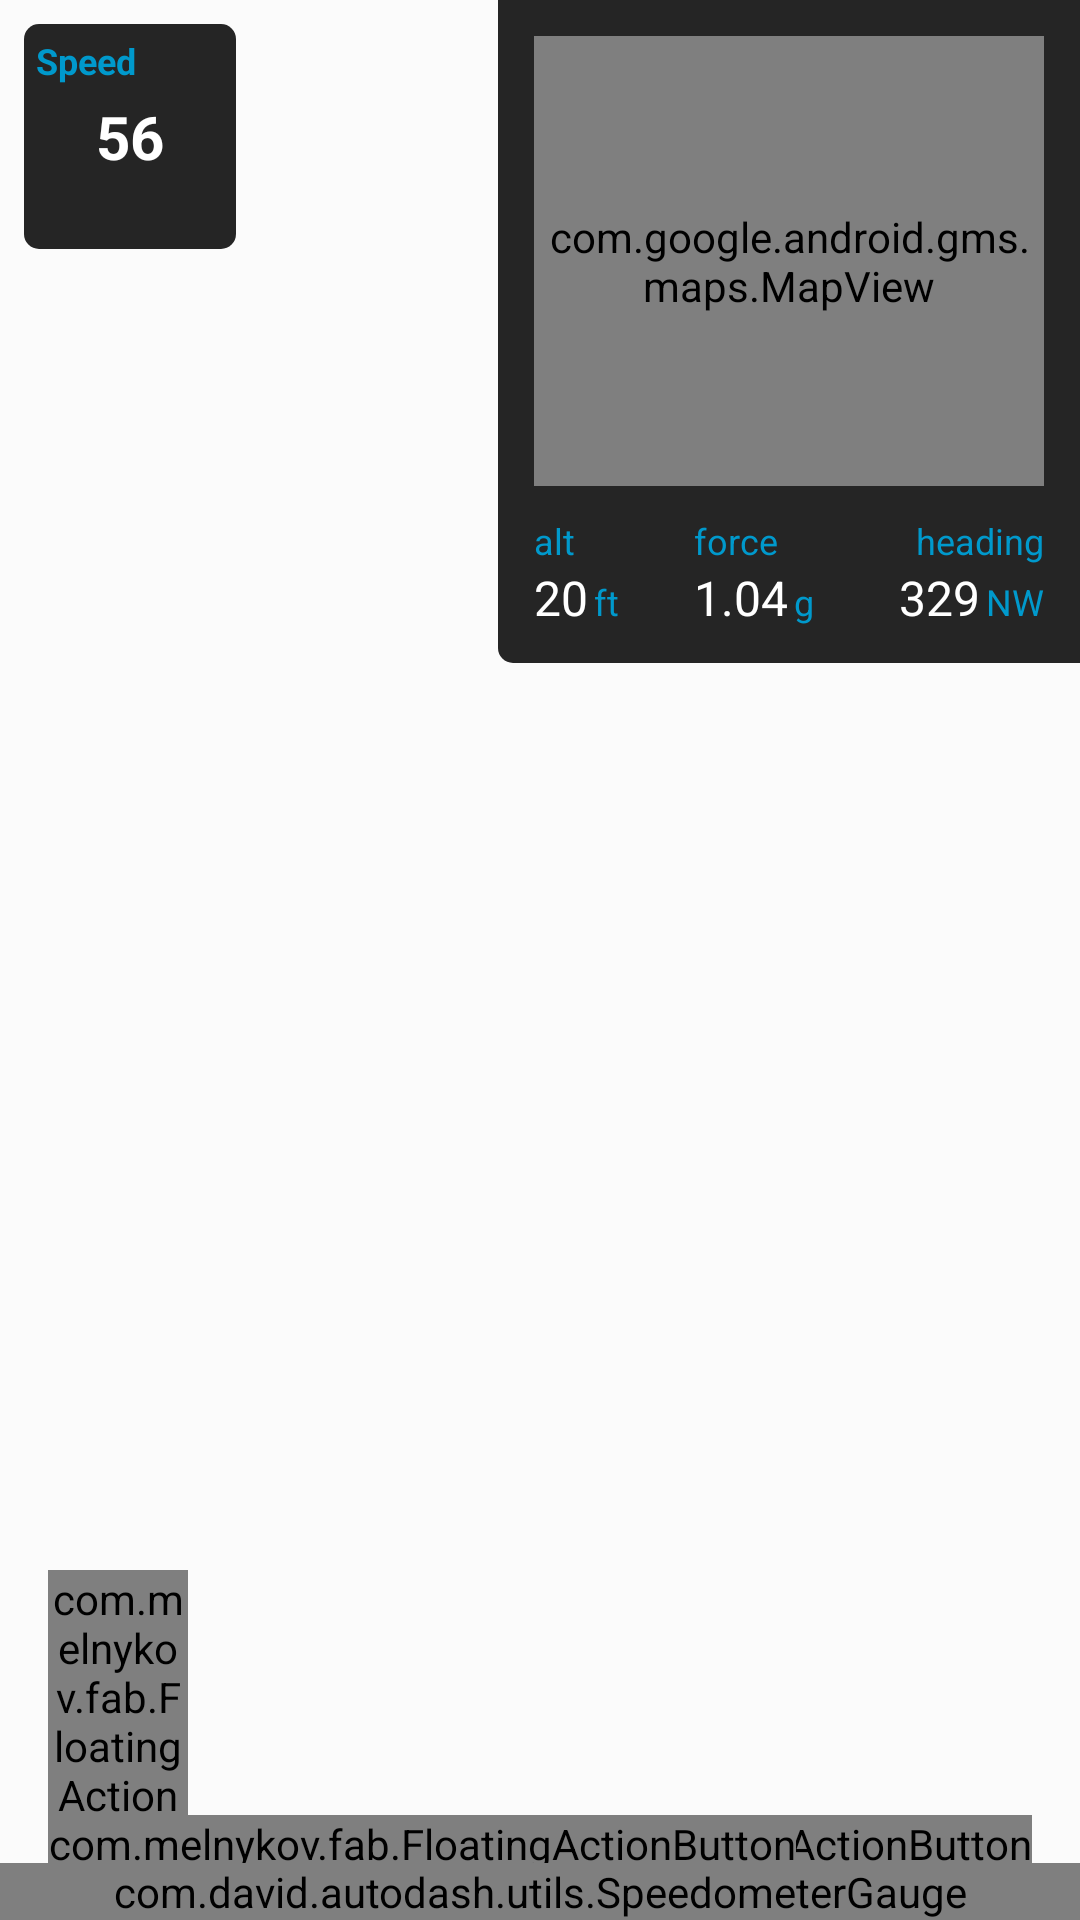

Produce the Android XML layout that renders to this screen, including the resource entries it uses.
<!-- AndroidManifest.xml: application theme AppTheme -->
<!-- res/layout/activity_main.xml -->
<RelativeLayout xmlns:android="http://schemas.android.com/apk/res/android"
    xmlns:tools="http://schemas.android.com/tools"
    xmlns:fab="http://schemas.android.com/apk/res-auto"
    android:animateLayoutChanges="true"
    android:layout_width="match_parent"
    android:layout_height="match_parent"
    tools:context=".MainActivity">

    <SurfaceView
        android:id="@+id/surface"
        android:layout_width="0dp"
        android:layout_height="0dp"
        android:layout_centerHorizontal="true"
        android:layout_alignParentTop="true" />

    <View
        android:id="@+id/center"
        android:layout_centerInParent="true"
        android:layout_width="10dp"
        android:layout_height="1dp" />

    <FrameLayout
        android:id="@+id/container"
        android:background="@color/translucent_white"
        android:layout_width="match_parent"
        android:layout_height="match_parent" />

    <FrameLayout
        android:visibility="gone"
        android:id="@+id/container_front"
        android:layout_centerInParent="true"
        android:background="@color/black_overlay"
        android:layout_width="100dp"
        android:layout_height="100dp" />

    <RelativeLayout
        android:id="@+id/speed_holder"
        android:background="@drawable/background_speed"
        android:layout_margin="8dp"
        android:layout_width="wrap_content"
        android:layout_height="wrap_content">

        <TextView
            android:text="Speed"
            android:textSize="12sp"
            android:layout_margin="4dp"
            android:textStyle="bold"
            android:textColor="@color/holo_blue_dark"
            android:layout_width="wrap_content"
            android:layout_height="wrap_content" />

        <TextView
            android:id="@+id/speed_text"
            android:text="56"
            android:textSize="20sp"
            android:padding="16dp"
            android:layout_margin="8dp"
            android:textStyle="bold"
            android:textColor="@color/white"
            android:layout_width="wrap_content"
            android:layout_height="wrap_content" />

        </RelativeLayout>

    
        
        
        
        
        
        
        
        
        
        


    <com.melnykov.fab.FloatingActionButton
        android:id="@+id/start_record"
        android:src="@android:drawable/ic_media_play"
        android:layout_alignParentRight="true"
        android:layout_alignParentBottom="true"
        android:layout_margin="16dp"
        android:layout_width="wrap_content"
        android:layout_height="wrap_content"
        fab:fab_colorNormal="@color/app_main_color_accent"
        fab:fab_colorPressed="@color/app_main_color_dark"
        fab:fab_colorRipple="@color/holo_blue_dark" />

    <com.melnykov.fab.FloatingActionButton
        android:id="@+id/videos"
        android:src="@android:drawable/ic_menu_view"
        android:layout_toLeftOf="@+id/start_record"
        android:layout_alignParentBottom="true"
        android:layout_margin="16dp"
        android:layout_width="wrap_content"
        android:layout_height="wrap_content"
        fab:fab_colorNormal="@color/app_main_color_accent"
        fab:fab_colorPressed="@color/app_main_color_dark"
        fab:fab_colorRipple="@color/holo_blue_dark" />

    <com.melnykov.fab.FloatingActionButton
        android:id="@+id/settings"
        android:src="@android:drawable/ic_menu_edit"
        android:layout_alignParentBottom="true"
        android:layout_alignParentLeft="true"
        android:layout_margin="16dp"
        android:layout_width="wrap_content"
        android:layout_height="wrap_content"
        fab:fab_colorNormal="@color/app_main_color_accent"
        fab:fab_colorPressed="@color/app_main_color_dark"
        fab:fab_colorRipple="@color/holo_blue_dark" />

    <LinearLayout
        android:background="@drawable/background"
        android:padding="12dp"
        android:elevation="5dp"
        android:orientation="vertical"
        android:layout_alignParentRight="true"
        android:layout_centerVertical="true"
        android:layout_alignParentTop="true"
        android:layout_width="wrap_content"
        android:layout_height="wrap_content">

        <com.google.android.gms.maps.MapView
            android:id="@+id/map"
            android:background="@color/black"
            android:layout_marginBottom="10dp"
            android:layout_width="170dp"
            android:layout_height="150dp" />

        <LinearLayout
            android:orientation="horizontal"
            android:layout_width="match_parent"
            android:layout_height="wrap_content">

            <LinearLayout
                android:orientation="vertical"
                android:layout_width="wrap_content"
                android:layout_height="wrap_content">

                <TextView
                    android:text="alt"
                    android:textSize="12sp"
                    android:textColor="@color/holo_blue_dark"
                    android:layout_width="wrap_content"
                    android:layout_height="wrap_content" />

                <LinearLayout
                    android:orientation="horizontal"
                    android:layout_width="wrap_content"
                    android:layout_height="wrap_content">

                    <TextView
                        android:id="@+id/elevation_text"
                        android:text="20"
                        android:textSize="16sp"
                        android:textColor="@color/white"
                        android:layout_width="wrap_content"
                        android:layout_height="wrap_content" />

                    <TextView
                        android:text="ft"
                        android:layout_marginLeft="2dp"
                        android:textSize="12sp"
                        android:textColor="@color/holo_blue_dark"
                        android:layout_width="wrap_content"
                        android:layout_height="wrap_content" />

                </LinearLayout>
            </LinearLayout>

            <LinearLayout
                android:orientation="vertical"
                android:layout_marginLeft="25dp"
                android:layout_width="wrap_content"
                android:layout_height="wrap_content">

                <TextView
                    android:text="force"
                    android:textSize="12sp"
                    android:textColor="@color/holo_blue_dark"
                    android:layout_width="wrap_content"
                    android:layout_height="wrap_content" />

                <LinearLayout
                    android:orientation="horizontal"
                    android:layout_width="wrap_content"
                    android:layout_height="wrap_content">

                    <TextView
                        android:id="@+id/g_force_text"
                        android:text="1.04"
                        android:textSize="16sp"
                        android:textColor="@color/white"
                        android:layout_width="wrap_content"
                        android:layout_height="wrap_content" />

                    <TextView
                        android:text="g"
                        android:layout_marginLeft="2dp"
                        android:textSize="12sp"
                        android:textColor="@color/holo_blue_dark"
                        android:layout_width="wrap_content"
                        android:layout_height="wrap_content" />

                </LinearLayout>
            </LinearLayout>

            <LinearLayout
                android:orientation="vertical"
                android:layout_gravity="right"
                android:gravity="right"
                android:layout_width="match_parent"
                android:layout_height="wrap_content">

                <TextView
                    android:text="heading"
                    android:textSize="12sp"
                    android:textColor="@color/holo_blue_dark"
                    android:layout_width="wrap_content"
                    android:layout_height="wrap_content" />

                <LinearLayout
                    android:orientation="horizontal"
                    android:layout_width="wrap_content"
                    android:layout_height="wrap_content">

                    <TextView
                        android:id="@+id/heading_text"
                        android:text="329"
                        android:textSize="16sp"
                        android:maxLines="1"
                        android:ellipsize="end"
                        android:textColor="@color/white"
                        android:layout_width="wrap_content"
                        android:layout_height="wrap_content" />

                    <TextView
                        android:id="@+id/heading_text_text"
                        android:text="NW"
                        android:layout_marginLeft="2dp"
                        android:maxLines="1"
                        android:ellipsize="end"
                        android:textSize="12sp"
                        android:textColor="@color/holo_blue_dark"
                        android:layout_width="wrap_content"
                        android:layout_height="wrap_content" />

                </LinearLayout>

            </LinearLayout>

        </LinearLayout>

    </LinearLayout>

    <com.david.autodash.utils.SpeedometerGauge
        android:layout_height="wrap_content"
        android:layout_alignParentBottom="true"
        android:layout_alignParentRight="true"
        android:layout_width="400dp"
        android:id="@+id/speedometer" />


</RelativeLayout>
<!-- resources referenced by this layout -->
<resources>
  <color name="app_main_color_accent">#FE9F33</color>
  <color name="app_main_color_dark">#28A47A</color>
  <color name="black">#000000</color>
  <color name="black_overlay">#D9000000</color>
  <color name="holo_blue_dark">#0099cc</color>
  <color name="translucent_white">#26ffffff</color>
  <color name="white">#FFFFFF</color>
  <!-- drawable background (drawable) -->
  <?xml version="1.0" encoding="utf-8"?>
  <layer-list xmlns:android="http://schemas.android.com/apk/res/android" >
      <item>
          <shape android:shape="rectangle" >
              <solid android:color="@color/transparent" />
  
              <padding
                  android:bottom="1dp" />
              <corners
                  android:radius="0dp"/>
          </shape>
      </item>
      <item>
          <shape android:shape="rectangle" >
              <solid android:color="@color/black_overlay" />
              <corners
                  android:radius="1dp"
                  android:bottomRightRadius="0dp"
                  android:bottomLeftRadius="5dp"
                  android:topLeftRadius="0dp"
                  android:topRightRadius="0dp"/>
          </shape>
      </item>
  </layer-list>
  <!-- drawable background_speed (drawable) -->
  <?xml version="1.0" encoding="utf-8"?>
  <layer-list xmlns:android="http://schemas.android.com/apk/res/android" >
      <item>
          <shape android:shape="rectangle" >
              <solid android:color="@color/transparent" />
  
              <padding
                  android:bottom="1dp" />
              <corners
                  android:radius="0dp"/>
          </shape>
      </item>
      <item>
          <shape android:shape="rectangle" >
              <solid android:color="@color/black_overlay" />
              <corners
                  android:radius="1dp"
                  android:bottomRightRadius="5dp"
                  android:bottomLeftRadius="5dp"
                  android:topLeftRadius="5dp"
                  android:topRightRadius="5dp"/>
          </shape>
      </item>
  </layer-list>
  <style name="AppTheme" parent="android:Theme.Material.Light.DarkActionBar">
          
          <item name="android:statusBarColor">@color/app_main_color_dark</item>
          <item name="android:colorPrimary">@color/app_main_color</item>
          
          <item name="android:colorPrimaryDark">@color/app_main_color_dark</item>
          
          <item name="android:colorAccent">@color/app_main_color_accent</item>
      </style>
  <color name="transparent">#00000000</color>
  <color name="app_main_color">#32CD99</color>
</resources>
